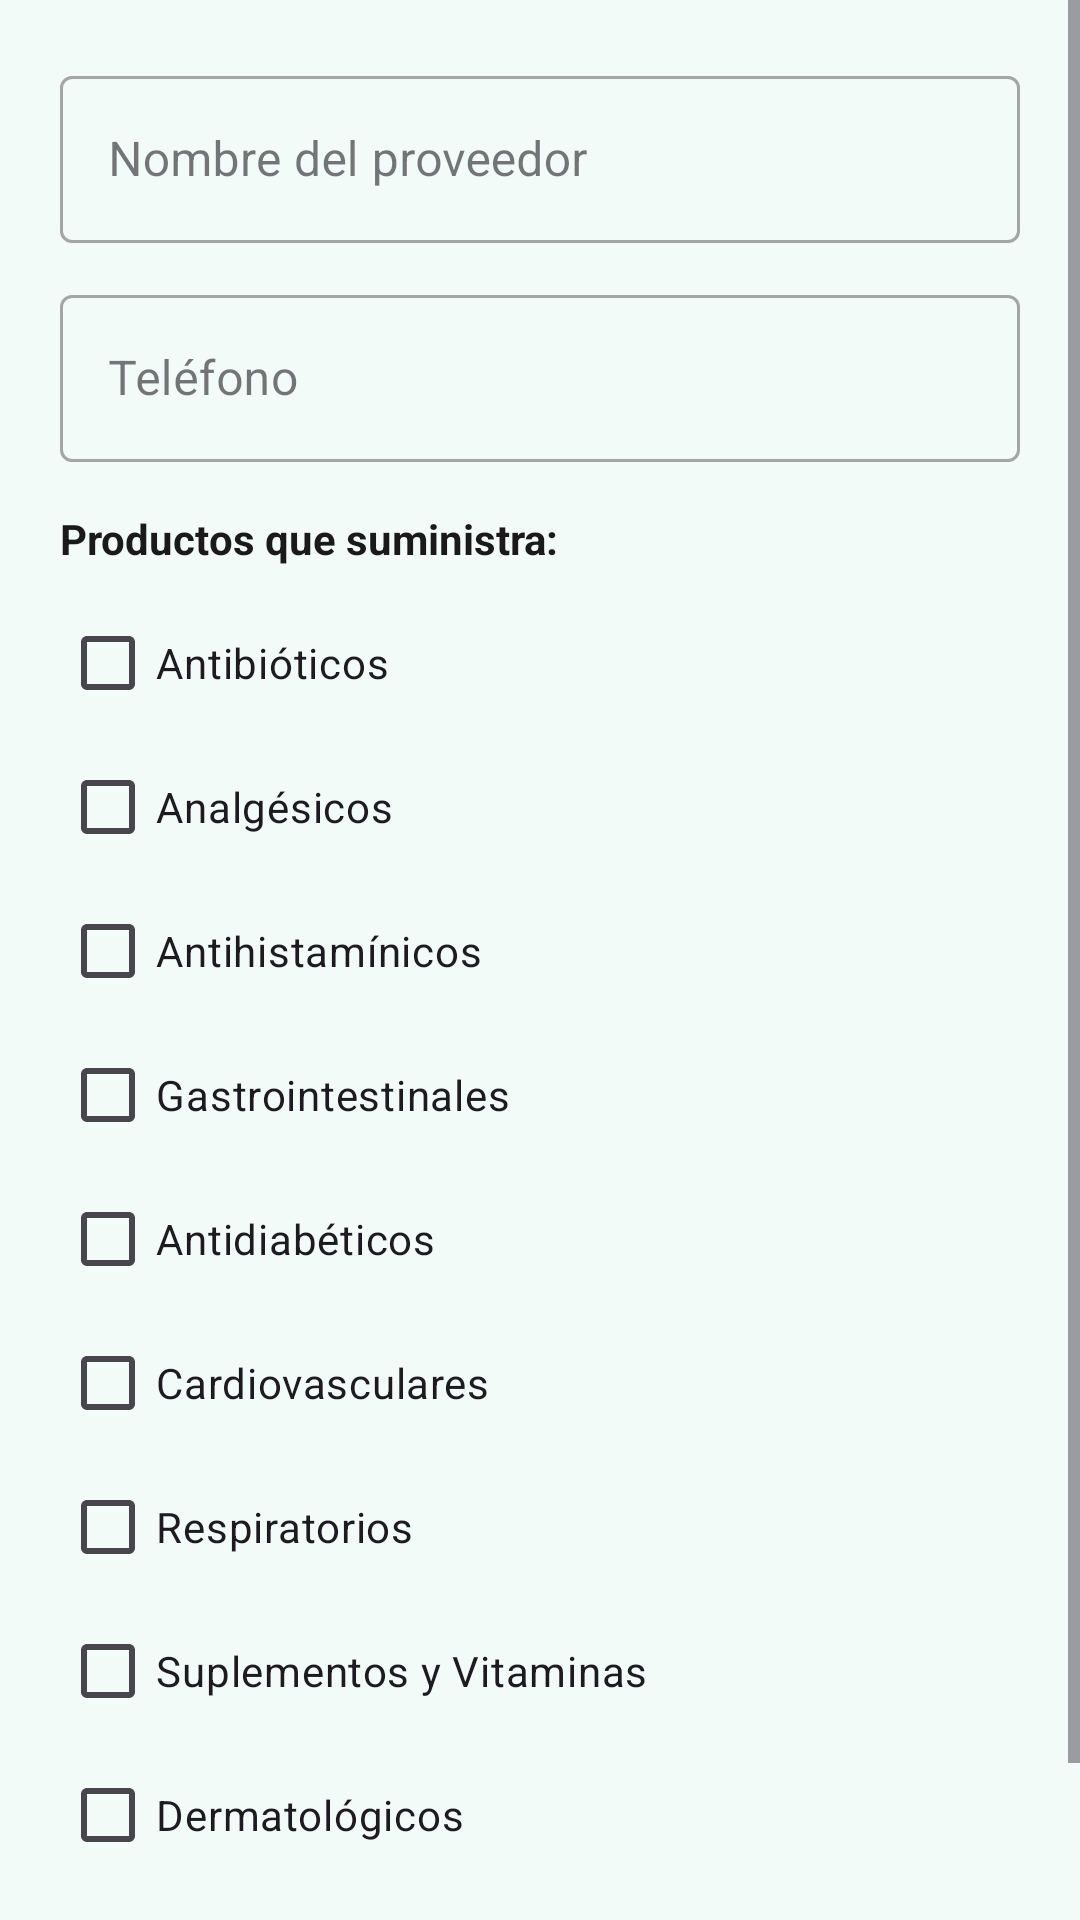

Reconstruct the res/layout file that produces this screen, plus the resources it refers to.
<!-- AndroidManifest.xml: application theme Theme.Gestion_farmacia -->
<!-- res/layout/dialog_agregar_proveedor.xml -->
<?xml version="1.0" encoding="utf-8"?>
<ScrollView xmlns:android="http://schemas.android.com/apk/res/android"
    android:layout_width="match_parent"
    android:layout_height="wrap_content">

    <LinearLayout
        android:layout_width="match_parent"
        android:layout_height="wrap_content"
        android:orientation="vertical"
        android:padding="20dp">

        <com.google.android.material.textfield.TextInputLayout
            android:layout_width="match_parent"
            android:layout_height="wrap_content"
            android:hint="Nombre del proveedor"
            style="@style/Widget.MaterialComponents.TextInputLayout.OutlinedBox"
            android:layout_marginBottom="12dp">
            <com.google.android.material.textfield.TextInputEditText
                android:id="@+id/etNombreDialog"
                android:layout_width="match_parent"
                android:layout_height="wrap_content"/>
        </com.google.android.material.textfield.TextInputLayout>

        <com.google.android.material.textfield.TextInputLayout
            android:layout_width="match_parent"
            android:layout_height="wrap_content"
            android:hint="Teléfono"
            style="@style/Widget.MaterialComponents.TextInputLayout.OutlinedBox"
            android:layout_marginBottom="16dp">
            <com.google.android.material.textfield.TextInputEditText
                android:id="@+id/etTelefonoDialog"
                android:layout_width="match_parent"
                android:layout_height="wrap_content"
                android:inputType="phone"/>
        </com.google.android.material.textfield.TextInputLayout>

        <TextView
            android:layout_width="wrap_content"
            android:layout_height="wrap_content"
            android:text="Productos que suministra:"
            android:textStyle="bold"
            android:textColor="#1A1A1A"
            android:textSize="14sp"
            android:layout_marginBottom="8dp"/>

        <CheckBox android:id="@+id/cbAntibioticos"
            android:layout_width="match_parent"
            android:layout_height="wrap_content"
            android:text="Antibióticos"/>
        <CheckBox android:id="@+id/cbAnalgesicos"
            android:layout_width="match_parent"
            android:layout_height="wrap_content"
            android:text="Analgésicos"/>
        <CheckBox android:id="@+id/cbAntihistaminicos"
            android:layout_width="match_parent"
            android:layout_height="wrap_content"
            android:text="Antihistamínicos"/>
        <CheckBox android:id="@+id/cbGastrointestinales"
            android:layout_width="match_parent"
            android:layout_height="wrap_content"
            android:text="Gastrointestinales"/>
        <CheckBox android:id="@+id/cbAntidiabeticos"
            android:layout_width="match_parent"
            android:layout_height="wrap_content"
            android:text="Antidiabéticos"/>
        <CheckBox android:id="@+id/cbCardiovasculares"
            android:layout_width="match_parent"
            android:layout_height="wrap_content"
            android:text="Cardiovasculares"/>
        <CheckBox android:id="@+id/cbRespiratorios"
            android:layout_width="match_parent"
            android:layout_height="wrap_content"
            android:text="Respiratorios"/>
        <CheckBox android:id="@+id/cbSuplementos"
            android:layout_width="match_parent"
            android:layout_height="wrap_content"
            android:text="Suplementos y Vitaminas"/>
        <CheckBox android:id="@+id/cbDermatologicos"
            android:layout_width="match_parent"
            android:layout_height="wrap_content"
            android:text="Dermatológicos"/>
        <CheckBox android:id="@+id/cbNeurologicos"
            android:layout_width="match_parent"
            android:layout_height="wrap_content"
            android:text="Neurológicos"/>

    </LinearLayout>
</ScrollView>
<!-- resources referenced by this layout -->
<resources>
  <style name="Theme.Gestion_farmacia" parent="Base.Theme.Gestion_farmacia" />
  <style name="Base.Theme.Gestion_farmacia" parent="Theme.Material3.DayNight.NoActionBar">
          <item name="colorPrimary">@color/verde_primario</item>
          <item name="colorPrimaryVariant">@color/verde_oscuro</item>
          <item name="colorSecondary">@color/verde_secundario</item>
          <item name="colorSurface">@color/blanco</item>
          <item name="android:colorBackground">@color/verde_suave</item>
          <item name="colorOnPrimary">@color/blanco</item>
          <item name="android:statusBarColor">@color/verde_oscuro</item>
      </style>
  <color name="verde_primario">#2FAF7A</color>
  <color name="verde_oscuro">#1F7A5C</color>
  <color name="verde_secundario">#4CAF8E</color>
  <color name="blanco">#FFFFFF</color>
  <color name="verde_suave">#F2FBF8</color>
</resources>
